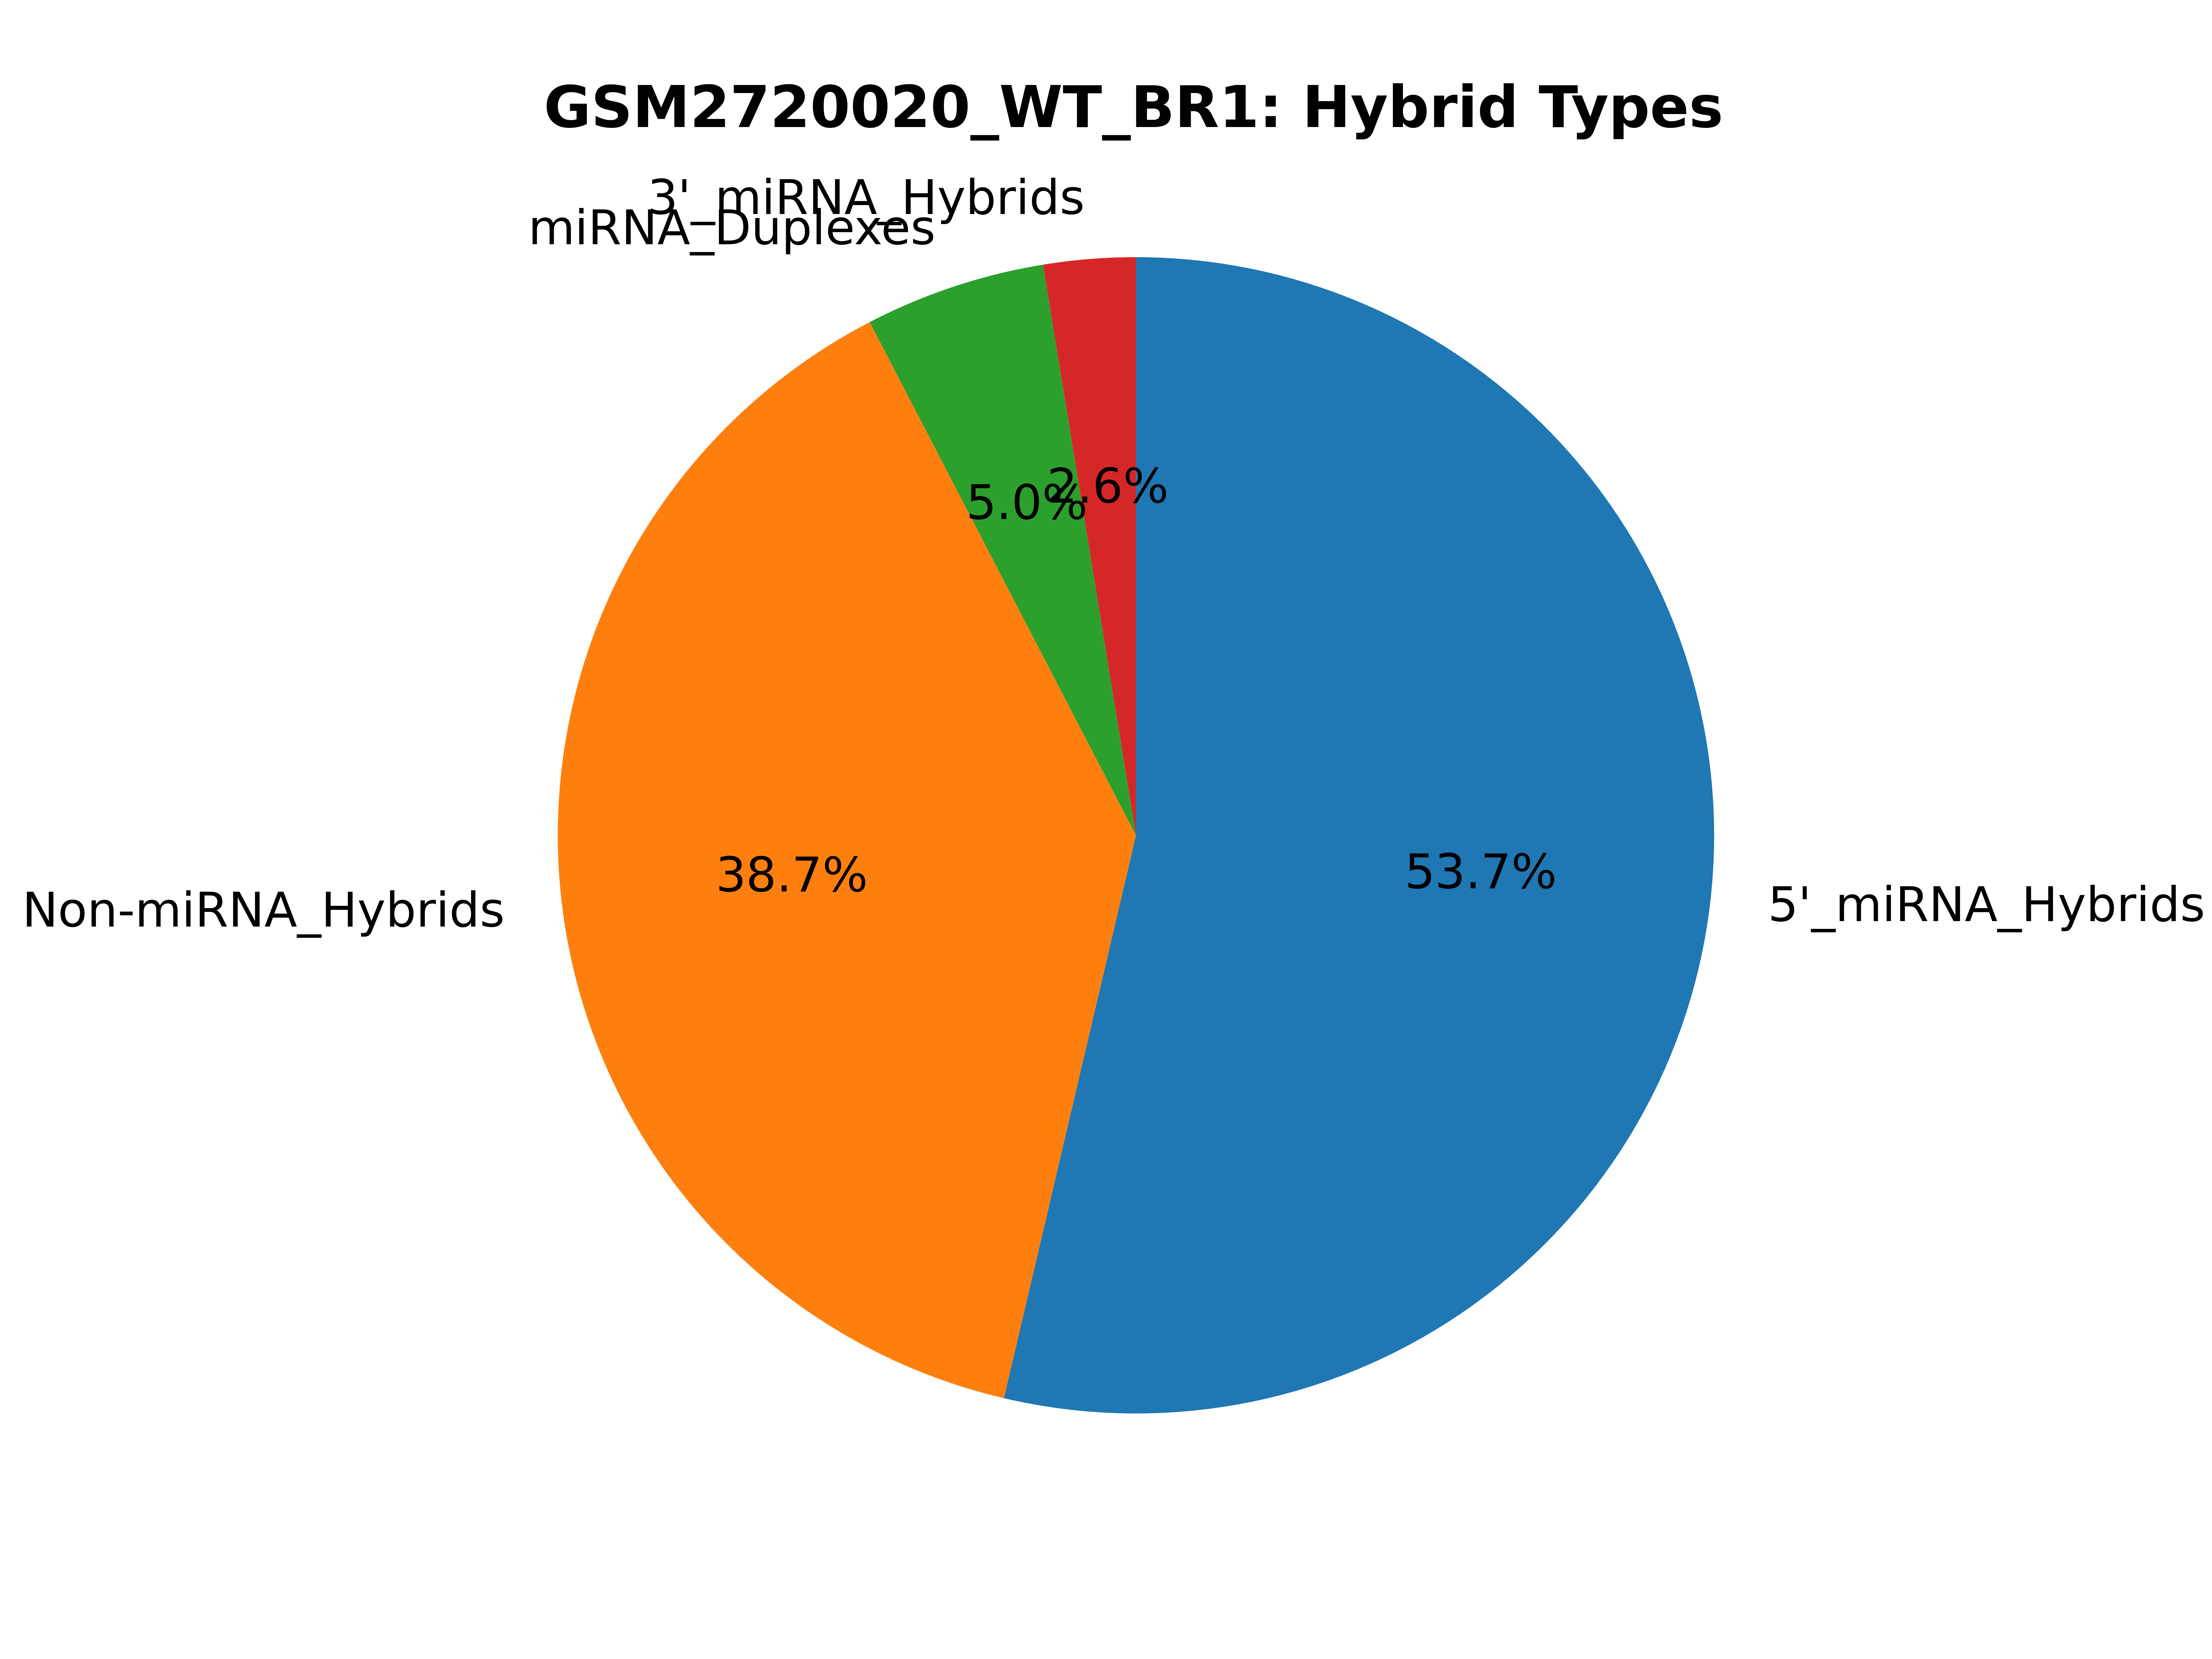

Values plotted in this chart, from the file beside it:
miRNA_type, count
mirnas_5p, 238924
mirnas_3p, 11441
mirna_dimers, 22475
non_mirnas, 172354
has_mirna, 272840
